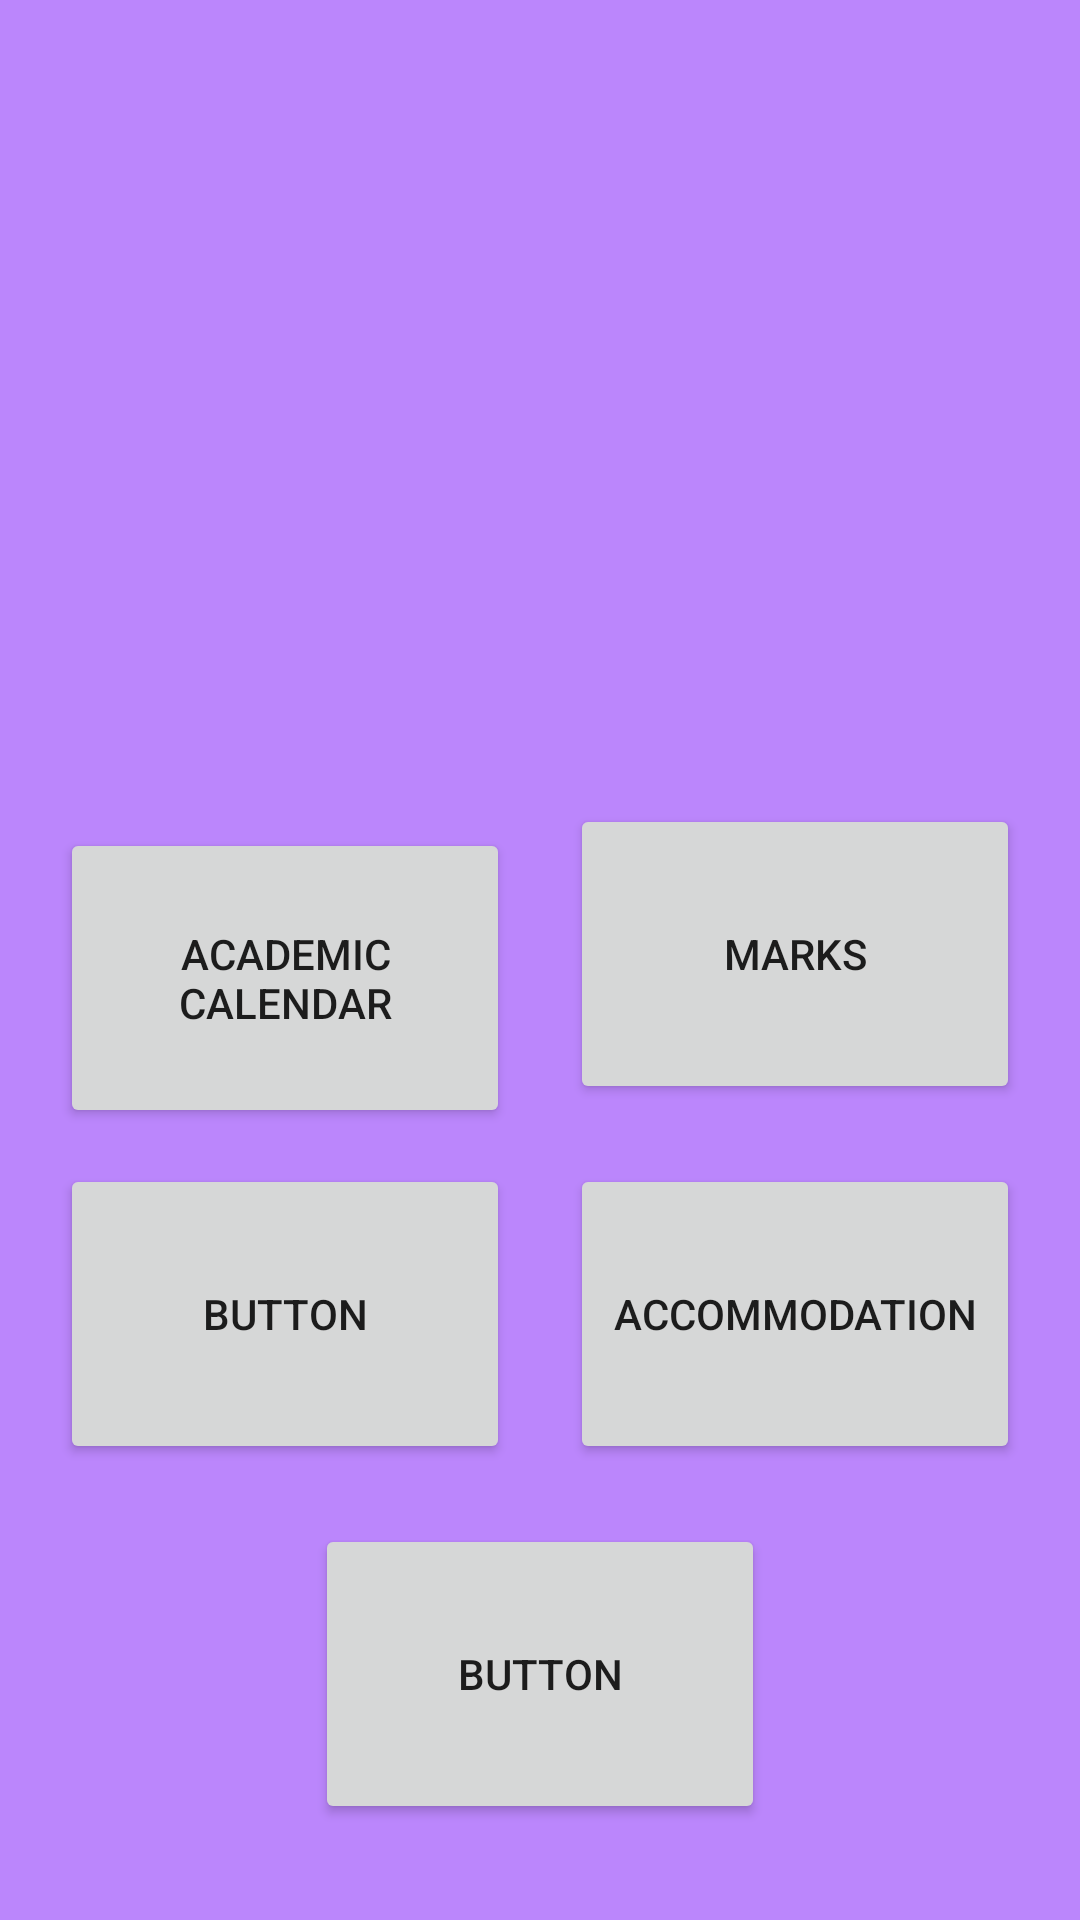

Android layout source for this screen:
<!-- AndroidManifest.xml: application theme Theme.LabAndroidProject -->
<!-- res/layout/fragment_first.xml -->
<?xml version="1.0" encoding="utf-8"?>
<LinearLayout xmlns:android="http://schemas.android.com/apk/res/android"
    xmlns:app="http://schemas.android.com/apk/res-auto"
    xmlns:tools="http://schemas.android.com/tools"
    android:id="@+id/frameLayout2"
    android:layout_width="match_parent"
    android:layout_height="match_parent"
    android:background="@color/purple_200"


    android:orientation="vertical"
    tools:context=".Fragments.FirstFragment" >

    <ImageView
        android:id="@+id/imageView2"
        android:layout_width="match_parent"
        android:layout_height="258dp"
        android:src="@drawable/hand" />

    <LinearLayout
        android:layout_width="wrap_content"
        android:layout_height="wrap_content"
        android:layout_gravity="center"
        android:orientation="horizontal">
        <Button
            android:id="@+id/button11"
            android:layout_width="150dp"
            android:layout_height="100dp"
            android:layout_margin="10dp"
            android:text="Academic Calendar" />

        <Button
            android:id="@+id/button12"
            android:layout_width="150dp"
            android:layout_height="100dp"
            android:layout_margin="10dp"
            android:text="Marks" />
    </LinearLayout>

    <LinearLayout
        android:layout_width="wrap_content"
        android:layout_height="wrap_content"
        android:orientation="horizontal"
        android:layout_gravity="center">
        <Button
            android:id="@+id/button13"
            android:layout_width="150dp"
            android:layout_height="100dp"
            android:layout_margin="10dp"
            android:text="Button" />

        <Button
            android:id="@+id/button14"
            android:layout_width="150dp"
            android:layout_height="100dp"
            android:layout_margin="10dp"
            android:text="Accommodation" />
    </LinearLayout>

    <LinearLayout
        android:layout_width="wrap_content"
        android:layout_height="wrap_content"
        android:orientation="horizontal"
        android:layout_gravity="center">
        <Button
            android:id="@+id/button15"
            android:layout_width="150dp"
            android:layout_height="100dp"
            android:layout_margin="10dp"
            android:text="Button" />
    </LinearLayout>
</LinearLayout>
<!-- resources referenced by this layout -->
<resources>
  <color name="purple_200">#FFBB86FC</color>
  <style name="Theme.LabAndroidProject" parent="Theme.MaterialComponents.DayNight.DarkActionBar">
          
          <item name="colorPrimary">@color/purple_500</item>
          <item name="colorPrimaryVariant">@color/purple_700</item>
          <item name="colorOnPrimary">@color/white</item>
          
          <item name="colorSecondary">@color/teal_200</item>
          <item name="colorSecondaryVariant">@color/teal_700</item>
          <item name="colorOnSecondary">@color/black</item>
          
          <item name="android:statusBarColor">?attr/colorPrimaryVariant</item>
          
      </style>
  <color name="purple_500">#FF6200EE</color>
  <color name="purple_700">#FF3700B3</color>
  <color name="white">#FFFFFFFF</color>
  <color name="teal_200">#FF03DAC5</color>
  <color name="teal_700">#FF018786</color>
  <color name="black">#FF000000</color>
</resources>
